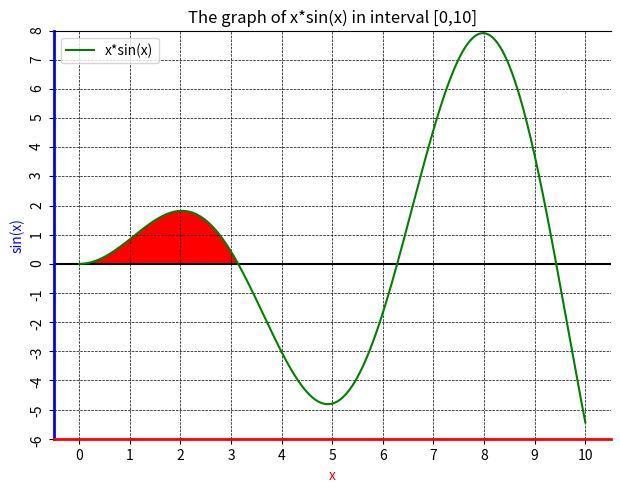

The matplotlib source for this figure:
import matplotlib.pyplot as plt
import numpy as np

x1 = np.linspace(0, 4, 4000)
y1 = (np.sin(x1)) * x1

x2 = np.linspace(4, 6, 2000)
y2 = (np.sin(x2)) * x2

x3 = np.linspace(6, 10, 4000)
y3 = (np.sin(x3)) * x3

fig = plt.figure()
ax1 = plt.subplot2grid((1,1), (0,0))

ax1.axhline(y=0, color="black")

ax1.plot(x1, y1, color="green", label="x*sin(x)")
ax1.plot(x2, y2, color="green")
ax1.plot(x3, y3, color="green")

for label in ax1.xaxis.get_ticklabels():
    label.set_rotation(0)
for label in ax1.yaxis.get_ticklabels():
    label.set_rotation(90)

ax1.xaxis.label.set_color("red")
ax1.yaxis.label.set_color("blue")

ax1.spines["bottom"].set_color("red")
ax1.spines["right"].set_visible(False)
ax1.spines["left"].set_color("blue")
ax1.spines["bottom"].set_linewidth(2)
ax1.spines["left"].set_linewidth(2)

ax1.grid(True, linestyle="--", color="black", linewidth=0.5)

plt.fill_between(x1, y1, where=(y1 >= 0), facecolor="red", alpha=1)

ax1.set_xticks(list(range(11)))
ax1.set_yticks(list(range(-10,9)))

plt.ylim(-6,8)
plt.xlabel("x")
plt.ylabel("sin(x)")

plt.subplots_adjust(left=0.08, right=0.95, bottom=0.1 , top=0.95)
plt.title("The graph of x*sin(x) in interval [0,10]")
plt.legend()
plt.show()
